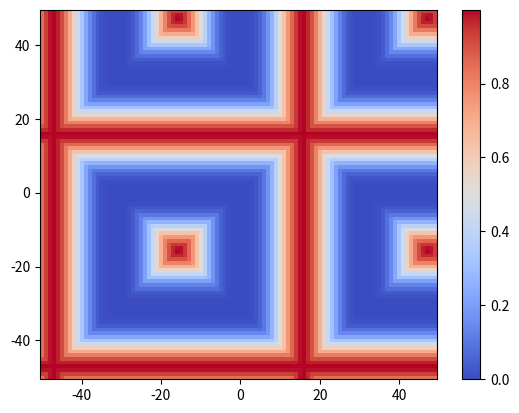

Write the Python code that produced this figure. (Note: this script raises an exception after producing the figure.)
import time as t
import math as m
import matplotlib.pyplot as plt
from mpl_toolkits.mplot3d import Axes3D
import numpy as np

def display_2D_map(X, Y, Z):
    # Création d'une grille pour X et Y
    start = t.time()
    x_unique = sorted(list(set(X)))
    y_unique = sorted(list(set(Y)))
    X, Y = np.meshgrid(x_unique, y_unique)

    # Conversion des listes X, Y, Z en tableaux numpy pour la création de la carte
    Z = np.array(Z)
    Z = Z.reshape(len(y_unique), len(x_unique))

    # Affichage de la carte colorée
    plt.pcolormesh(X, Y, Z, cmap='coolwarm')
    plt.colorbar()  # Ajout d'une barre de couleur pour indiquer l'échelle des valeurs

    #enregistrement
    plt.savefig("./img/01_2D.png") 

    end = t.time()
    print("temps 2D :")
    print(end-start)
    print("\n")

    plt.show()
    

def display_3D_map(X, Y, Z):
    start = t.time()
    fig = plt.figure()
    ax = fig.add_subplot(111, projection='3d')

    # Création d'une grille pour X et Y
    x_unique = np.unique(X)
    y_unique = np.unique(Y)
    X, Y = np.meshgrid(x_unique, y_unique)

    Z=np.array(Z)

    # Affichage des valeurs de Z en 3D
    ax.plot_surface(X, Y, Z, cmap='coolwarm')

    # Ajout de labels pour les axes
    ax.set_xlabel('X')
    ax.set_ylabel('Y')
    ax.set_zlabel('Profondeur')

    #enregistrement
    plt.savefig("./img/01_3D.png") 


    end = t.time()
    print("temps 3D :")
    print(end-start)
    print("\n")


# Exemple d'utilisation avec un puits de la forme x^2
N=50#Complexité en O(N^2)
X = [x for x in range(-N,N)]
Y = [y for y in range(-N,N)]
Z1 = [[(max(abs(x),abs(y)))**4 for x in X] for y in Y]
Z =  [[(max(m.sin(x/10),m.sin(y/10)))**4 for x in X] for y in Y]

display_2D_map(X, Y, Z)
display_3D_map(X,Y,Z)

#Pour (2N)^2 pts : 2D, 3D

#sans save_img:
#Pour 1000 pts : 2.02s, 1.15s | 
#Pour 3000 pts : 4.43s, 6.04s

#avec save_img :
#Pour N=40000: 64 000 000pts: 19.36, 4.45 | limite des capacités de Matplotlib
#Pour N=3000 : 36 000 000pts: 11.04, 3.7
#Pour N=2000 : 16 000 000pts : 5.63, 1.29
#Pour N=1000 : 4 000 000pts : 4.43s, 1.15s
#Pour N=500  : 1 000 000 pts : 1.66s, 0.718s
#Pour N=100  : 40 000pts     : 0.735, 0.475

#On a intérêt à toujours traiter le maximum de points possibles d'un coup, donc : les carrés le plus grand possible
#Ici, on ferait en 30min : 90 img de 64 000 000pts (on est larges), soit : 5 740 000 000 points!
#on peut changer la taille des carrés à notre convenance aussi
#à vue de pif, en 2D des img de N=50 soit : 10 000 pts sont tout à fait correctes

#Il me faut la fréquence de collecte de données des capteurs pour que je sache s'il faut élaguer des points
#Ce serait bien qu'il y en ait moins de 10 000 000 000. 






#Features
# pouvoir afficher une carte pas nécessairement rectangulaire
# On considère que 30min de calcul c'est fine.
# arriver à traiter les bords? Oui : mettre une hauteur nulle Z=0 


#2D
# Idée : Faire un quadrillage du lac de l'X et traiter rectangle par rectangle puis reconstituer l'image par collage (en 2D)

#   Pour cela, il faut d'abord trier les points dans l'ordre des carrés.
#   On sait plus ou moins qu'on fait des parcours dans la même direction, de gauche à droite puis de droite à gauche
#   l'algorithme peut s'en aider : repérer les demi-tours pour trier les points par lignes (= par ordonnée)
#   puis prendre les bouts de lignes compris entre l'abscisse a et l'abscisse b  
#   Complexité O(n), n : nb de points

#   Les images ont le même format, il faut les découper automatiquement et les recoller. Elles doivent donc être bien nommées
#   Complexité en O(nb_img), négligeable devant la production de ces img


#   La complexité limitante est la génération des img.
#   5s pour 3000pts => 

#3D
#Choisir très basse résolution (4000pts...?)
#On afficherait tout d'un coup